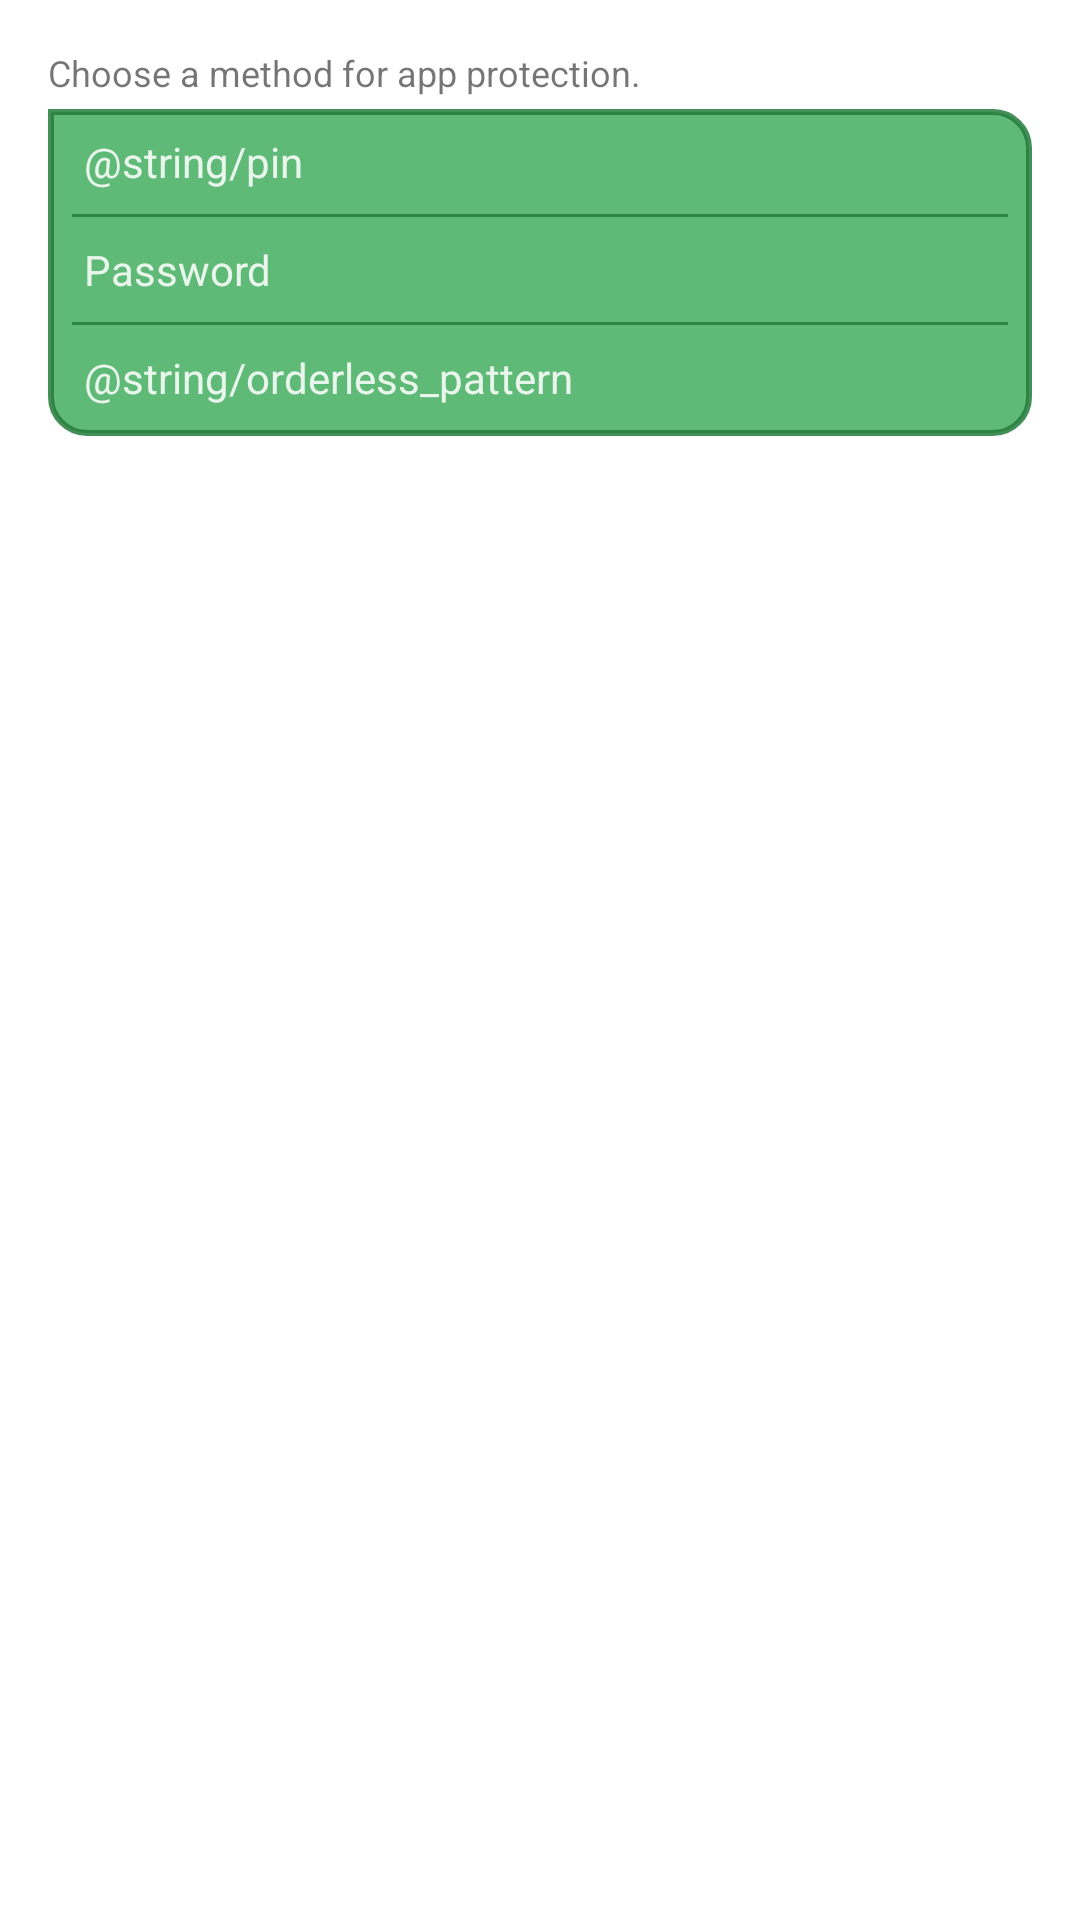

The Android layout XML behind this screen, and the referenced resources:
<!-- AndroidManifest.xml: application theme Theme.Passbase -->
<!-- res/layout/activity_applock.xml -->
<?xml version="1.0" encoding="utf-8"?>

<androidx.constraintlayout.widget.ConstraintLayout xmlns:android="http://schemas.android.com/apk/res/android"
    xmlns:app="http://schemas.android.com/apk/res-auto"
    xmlns:tools="http://schemas.android.com/tools"
    android:layout_width="match_parent"
    android:layout_height="match_parent">

    <View
        android:id="@+id/bubble_applockViewHolder"
        android:layout_width="0dp"
        android:layout_height="109dp"
        android:layout_marginTop="4dp"
        android:layout_marginEnd="16dp"
        android:background="@drawable/sharp_rectangle"
        app:layout_constraintEnd_toEndOf="parent"
        app:layout_constraintHorizontal_bias="0.0"
        app:layout_constraintStart_toStartOf="@+id/txt_applockDescription"
        app:layout_constraintTop_toBottomOf="@+id/txt_applockDescription" />

    <View
        android:id="@+id/separator_applock1"
        android:layout_width="0dp"
        android:layout_height="1dp"
        android:layout_marginHorizontal="16dp"
        android:layout_marginStart="8dp"
        android:layout_marginTop="8dp"
        android:layout_marginEnd="8dp"
        android:background="#DC277d3e"
        app:layout_constraintEnd_toEndOf="@+id/bubble_applockViewHolder"
        app:layout_constraintStart_toStartOf="@+id/bubble_applockViewHolder"
        app:layout_constraintTop_toBottomOf="@+id/txt_applockPIN" />

    <View
        android:id="@+id/separator_applock2"
        android:layout_width="0dp"
        android:layout_height="1dp"
        android:layout_marginHorizontal="16dp"
        android:layout_marginStart="8dp"
        android:layout_marginTop="8dp"
        android:layout_marginEnd="8dp"
        android:background="#DC277d3e"
        app:layout_constraintEnd_toEndOf="@+id/bubble_applockViewHolder"
        app:layout_constraintStart_toStartOf="@+id/bubble_applockViewHolder"
        app:layout_constraintTop_toBottomOf="@+id/txt_applockPassword" />

    <TextView
        android:id="@+id/txt_applockDescription"
        android:layout_width="wrap_content"
        android:layout_height="wrap_content"
        android:layout_marginStart="16dp"
        android:layout_marginTop="16dp"
        android:text="@string/applock_description"
        android:textSize="12sp"
        app:layout_constraintStart_toStartOf="parent"
        app:layout_constraintTop_toTopOf="parent" />

    <TextView
        android:id="@+id/txt_applockPIN"
        android:layout_width="wrap_content"
        android:layout_height="wrap_content"
        android:layout_marginStart="12dp"
        android:layout_marginTop="8dp"
        android:text="@string/pin"
        android:textColor="@color/whiteText"
        app:layout_constraintStart_toStartOf="@+id/bubble_applockViewHolder"
        app:layout_constraintTop_toTopOf="@+id/bubble_applockViewHolder" />

    <TextView
        android:id="@+id/txt_applockPassword"
        android:layout_width="wrap_content"
        android:layout_height="wrap_content"
        android:layout_marginTop="8dp"
        android:text="@string/password"
        android:textColor="@color/whiteText"
        app:layout_constraintStart_toStartOf="@+id/txt_applockPIN"
        app:layout_constraintTop_toBottomOf="@+id/separator_applock1" />

    <TextView
        android:id="@+id/txt_applockOLPattern"
        android:layout_width="wrap_content"
        android:layout_height="wrap_content"
        android:layout_marginTop="8dp"
        android:text="@string/orderless_pattern"
        android:textColor="@color/whiteText"
        app:layout_constraintStart_toStartOf="@+id/txt_applockPassword"
        app:layout_constraintTop_toBottomOf="@+id/separator_applock2" />

    <Button
        android:id="@+id/bt_applockOLPattern"
        android:layout_width="0dp"
        android:layout_height="0dp"
        android:layout_marginBottom="3dp"
        android:background="?android:selectableItemBackground"
        android:onClick="orderlessPattern"
        app:layout_constraintBottom_toBottomOf="@+id/bubble_applockViewHolder"
        app:layout_constraintEnd_toEndOf="@+id/separator_applock2"
        app:layout_constraintStart_toStartOf="@+id/separator_applock2"
        app:layout_constraintTop_toBottomOf="@+id/separator_applock2" />


</androidx.constraintlayout.widget.ConstraintLayout>
<!-- resources referenced by this layout -->
<resources>
  <color name="whiteText">#DCFFFFFF</color>
  <!-- drawable sharp_rectangle (drawable) -->
  <?xml version="1.0" encoding="utf-8"?>
  
  <selector xmlns:android="http://schemas.android.com/apk/res/android">
      <item>
          <shape android:shape="rectangle">
              <solid android:color="#C833a652"/>
              <corners android:topLeftRadius="0dp"
                  android:bottomLeftRadius="12dp"
                  android:bottomRightRadius="12dp"
                  android:topRightRadius="12dp" />
              <size android:height="8dp" android:width="32dp" />
              <padding android:bottom="5dp"
                  android:top="5dp"
                  android:left="10dp"
                  android:right="10dp" />
              <stroke android:width="2dp"
                  android:color="#DC277d3e"/>
          </shape>
      </item>
  </selector>
  <string name="applock_description">Choose a method for app protection.</string>
  <string name="password">Password</string>
  <style name="Theme.Passbase" parent="Theme.MaterialComponents.DayNight.NoActionBar">
          
          <item name="colorPrimary">@color/darkGrey</item>
          <item name="colorPrimaryVariant">@color/black</item>
          <item name="colorOnPrimary">@color/white</item>
          
          <item name="colorSecondary">@color/green</item>
          <item name="colorSecondaryVariant">@color/teal_700</item>
          <item name="colorOnSecondary">@color/black</item>
          
          <item name="android:statusBarColor" tools:targetApi="l">@color/darkGrey</item>
          
          <item name="backgroundColor"> @color/whiteText</item>
      </style>
  <color name="darkGrey">#171717</color>
  <color name="black">#FF000000</color>
  <color name="white">#FFFFFFFF</color>
  <color name="green">#43d96c</color>
  <color name="teal_700">#FF018786</color>
</resources>
